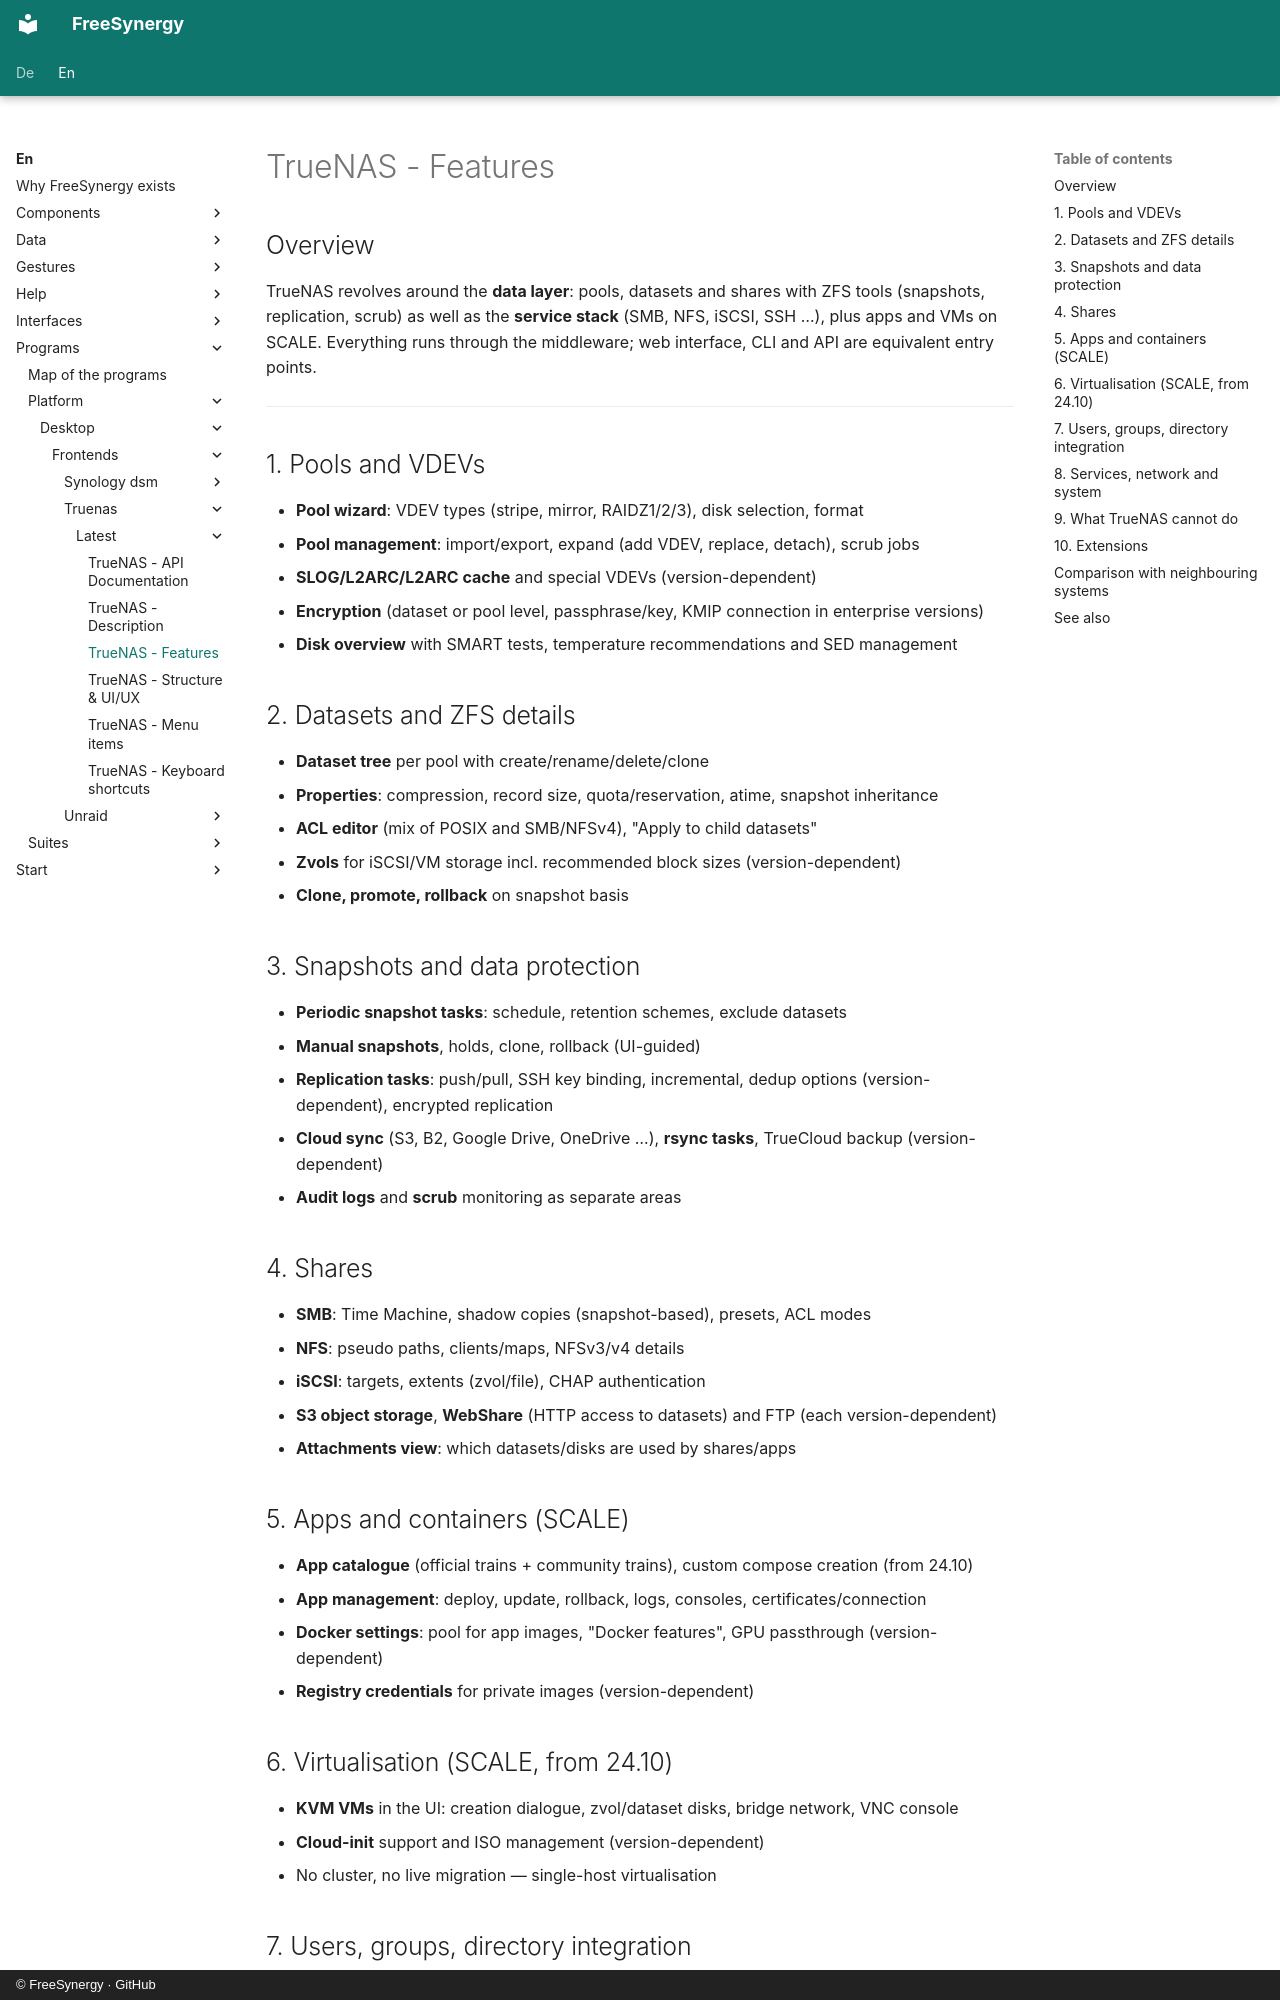

repository: FreeSynergy/fs-documentation · page: en/programs/platform/desktop/frontends/truenas/latest/features/index.html · generator: mkdocs · copyright: © FreeSynergy · GitHub

# TrueNAS - Features

## Overview

TrueNAS revolves around the **data layer**: pools, datasets and shares with ZFS tools (snapshots, replication, scrub) as well as the **service stack** (SMB, NFS, iSCSI, SSH …), plus apps and VMs on SCALE. Everything runs through the middleware; web interface, CLI and API are equivalent entry points.

---

## 1. Pools and VDEVs

- **Pool wizard**: VDEV types (stripe, mirror, RAIDZ1/2/3), disk selection, format
- **Pool management**: import/export, expand (add VDEV, replace, detach), scrub jobs
- **SLOG/L2ARC/L2ARC cache** and special VDEVs (version-dependent)
- **Encryption** (dataset or pool level, passphrase/key, KMIP connection in enterprise versions)
- **Disk overview** with SMART tests, temperature recommendations and SED management

## 2. Datasets and ZFS details

- **Dataset tree** per pool with create/rename/delete/clone
- **Properties**: compression, record size, quota/reservation, atime, snapshot inheritance
- **ACL editor** (mix of POSIX and SMB/NFSv4), "Apply to child datasets"
- **Zvols** for iSCSI/VM storage incl. recommended block sizes (version-dependent)
- **Clone, promote, rollback** on snapshot basis

## 3. Snapshots and data protection

- **Periodic snapshot tasks**: schedule, retention schemes, exclude datasets
- **Manual snapshots**, holds, clone, rollback (UI-guided)
- **Replication tasks**: push/pull, SSH key binding, incremental, dedup options (version-dependent), encrypted replication
- **Cloud sync** (S3, B2, Google Drive, OneDrive …), **rsync tasks**, TrueCloud backup (version-dependent)
- **Audit logs** and **scrub** monitoring as separate areas

## 4. Shares

- **SMB**: Time Machine, shadow copies (snapshot-based), presets, ACL modes
- **NFS**: pseudo paths, clients/maps, NFSv3/v4 details
- **iSCSI**: targets, extents (zvol/file), CHAP authentication
- **S3 object storage**, **WebShare** (HTTP access to datasets) and FTP (each version-dependent)
- **Attachments view**: which datasets/disks are used by shares/apps

## 5. Apps and containers (SCALE)

- **App catalogue** (official trains + community trains), custom compose creation (from 24.10)
- **App management**: deploy, update, rollback, logs, consoles, certificates/connection
- **Docker settings**: pool for app images, "Docker features", GPU passthrough (version-dependent)
- **Registry credentials** for private images (version-dependent)

## 6. Virtualisation (SCALE, from 24.10)

- **KVM VMs** in the UI: creation dialogue, zvol/dataset disks, bridge network, VNC console
- **Cloud-init** support and ISO management (version-dependent)
- No cluster, no live migration — single-host virtualisation
